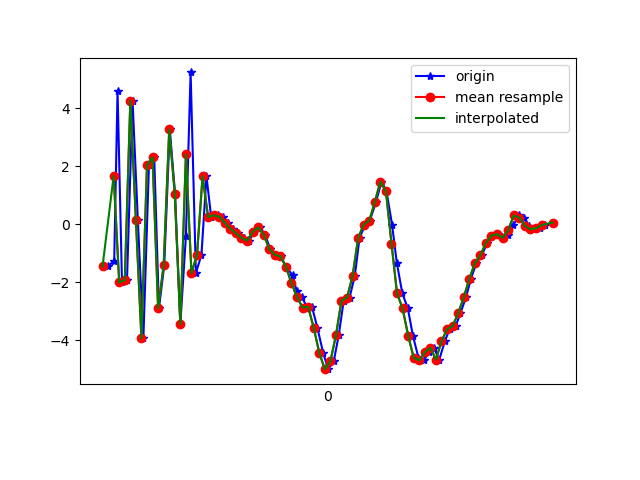

Data behind this chart, as committed beside it:
1618852209059, 1547904912099680, -1.4595351, 0.072719574, 5.583931
1618852209082, 1547904931330450, -1.261, 0.1728, -7.674
1618852209094, 1547904950561220, 4.595, 1.626, 3.473
1618852209110, 1547904969791990, -2.005, 0.3639, 5.464
1618852209128, 1547904989022760, -1.932, 0.5248, -7.087
1618852209148, 1547905008253530, 4.261, 1.584, 0.5107
1618852209167, 1547905027484300, 0.1519, 0.8956, 7.549
1618852209187, 1547905046715070, -3.941, 0.5503, -4.105
1618852209207, 1547905065945840, 2.04, 1.471, -4.937
1618852209226, 1547905085176610, 2.309, 1.528, 6.973
1618852209243, 1547905104407380, -2.904, 0.004585, 2.57
1618852209262, 1547905123638150, -1.424, 0.5691, -7.414
1618852209282, 1547905142868920, 3.268, 2.079, -0.1656
1618852209301, 1547905162099690, 1.052, 1.823, 7.93
1618852209320, 1547905181330460, -3.448, 0.8334, 0.1769
1618852209340, 1547905200561230, -0.4223, 1.603, -6.898
1618852209357, 1547905219792000, 5.236, 2.223, 2.046
1618852209376, 1547905239022770, -1.69, 1.107, 5.688
1618852209396, 1547905258253540, -1.056, 0.9677, 2.824
1618852209414, 1547905277484310, 1.654, 1.581, 1.873
1618852209431, 1547905296715080, 0.244, 1.72, 0.4647
1618852209454, 1547905315945850, 0.3051, 1.721, 0.84
1618852209474, 1547905335176620, 0.2556, 1.656, 0.695
1618852209493, 1547905354407390, 0.05291, 1.963, 0.2759
1618852209510, 1547905373638160, -0.1602, 2.577, -0.2659
1618852209529, 1547905392868930, -0.3151, 2.887, -0.6018
1618852209548, 1547905412099700, -0.4704, 3.036, -1.069
1618852209567, 1547905431330470, -0.5671, 3.889, -2.388
1618852209586, 1547905450561240, -0.2732, 4.309, -3.27
1618852209606, 1547905469792010, -0.1092, 3.956, -3.507
1618852209625, 1547905489022780, -0.3616, 3.716, -3.794
1618852209643, 1547905508253550, -0.8503, 3.798, -3.386
1618852209662, 1547905527484320, -1.058, 3.944, -3.533
1618852209682, 1547905546715090, -1.11, 3.952, -4.073
1618852209700, 1547905565945860, -1.462, 3.264, -3.76
1618852209724, 1547905585176630, -1.759, 2.057, -3.1
1618852209739, 1547905604407400, -2.317, 0.541, -2.162
1618852209757, 1547905623638170, -2.512, 1.025, -2.169
1618852209777, 1547905642868940, -2.879, 1.981, -2.558
1618852209794, 1547905662099710, -2.853, 1.379, -1.788
1618852209813, 1547905681330480, -3.569, -0.6988, 0.9834
1618852209834, 1547905700561250, -4.435, -1.416, 3.848
1618852209852, 1547905719792020, -5.003, -0.8506, 4.831
1618852209872, 1547905739022790, -4.738, -1.033, 4.708
1618852209890, 1547905758253560, -3.84, -2.195, 5.081
1618852209908, 1547905777484330, -2.644, -1.706, 6.133
1618852209929, 1547905796715100, -2.533, -1.297, 6.256
1618852209948, 1547905815945870, -1.784, -0.3115, 7.561
1618852209965, 1547905835176640, -0.4742, 1.767, 9.063
1618852209986, 1547905854407410, -0.01196, 2.414, 8.763
1618852210002, 1547905873638180, 0.1233, 1.661, 8.536
1618852210024, 1547905892868950, 0.7581, -0.8434, 8.817
1618852210044, 1547905912099720, 1.472, -1.848, 9.167
1618852210062, 1547905931330490, 1.136, -0.793, 8.97
1618852210082, 1547905950561260, -0.01145, -0.3108, 7.894
1618852210099, 1547905969792030, -1.323, -0.859, 6.213
1618852210119, 1547905989022800, -2.389, -1.77, 5.384
1618852210139, 1547906008253570, -2.908, -2.374, 5.242
1618852210157, 1547906027484340, -3.844, -2.491, 4.303
1618852210177, 1547906046715110, -4.608, -2.933, 2.461
1618852210196, 1547906065945880, -4.698, -2.941, 0.8588
... 24 more rows
